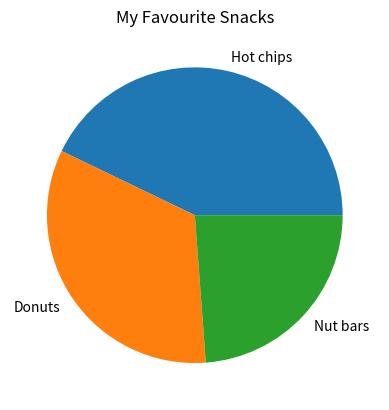

This chart was generated by the following Python code:
# Import matplotlib library here
import matplotlib.pyplot as plt 

# Let's rank some of our favorite snacks
snack_scores = [9, 7, 5]
slice_labels = ["Hot chips", "Donuts", "Nut bars"]

# Let's make a pie chart!
plt.pie(snack_scores, labels=slice_labels)

# Give your pie chart a title in the quotes
plt.title("My Favourite Snacks")

# Put the name of your file in the quotes and give it a .png extension
plt.savefig("snack_scores.png")